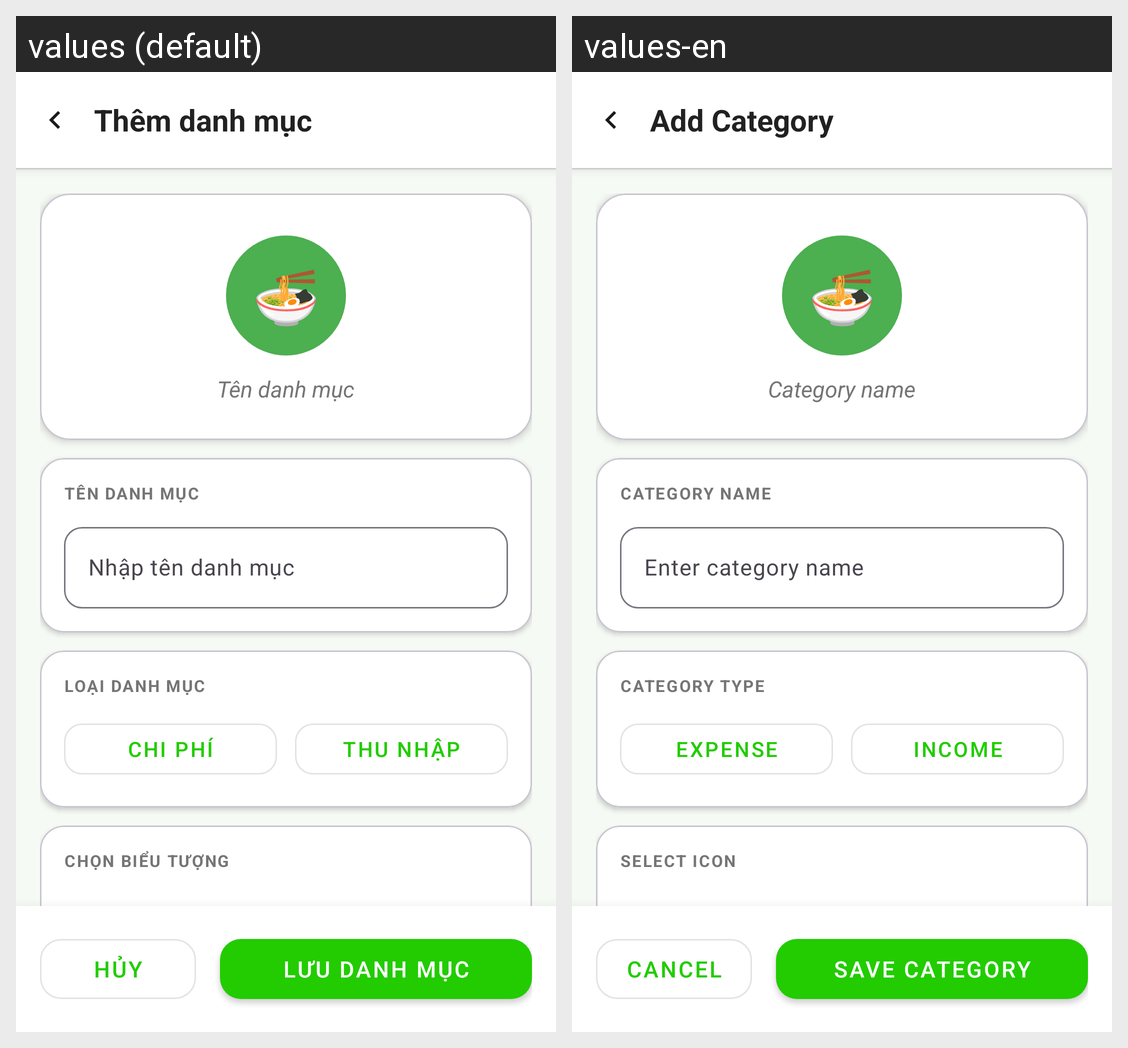

This grid shows one Android layout under two languages. Give, for every string resource on the screen, its name, the default text and each shown locale's text.
Android screen res/layout/fragment_add_category.xml rendered under 2 locales, left to right: values (default), values-en. Device: Nexus 5 (rendered at 1080×1920; each locale shown at half size, 540×960, under a caption strip naming it); theme Theme.Cashie.
Strings drawn on this screen, with the default value and each locale's value (text and hints the layout hard-codes, and strings that could not be matched under every locale, appear in the picture but are not listed):

add_category_title
  values: Thêm danh mục
  values-en: Add Category

add_category_preview_name
  values: Tên danh mục
  values-en: Category name

add_category_section_name
  values: TÊN DANH MỤC
  values-en: CATEGORY NAME

add_category_name_hint
  values: Nhập tên danh mục
  values-en: Enter category name

add_category_section_type
  values: LOẠI DANH MỤC
  values-en: CATEGORY TYPE

category_type_expense
  values: Chi phí
  values-en: Expense

category_type_income
  values: Thu nhập
  values-en: Income

add_category_section_icon
  values: CHỌN BIỂU TƯỢNG
  values-en: SELECT ICON

btn_cancel
  values: Hủy
  values-en: Cancel

add_category_save_btn
  values: Lưu danh mục
  values-en: Save category
